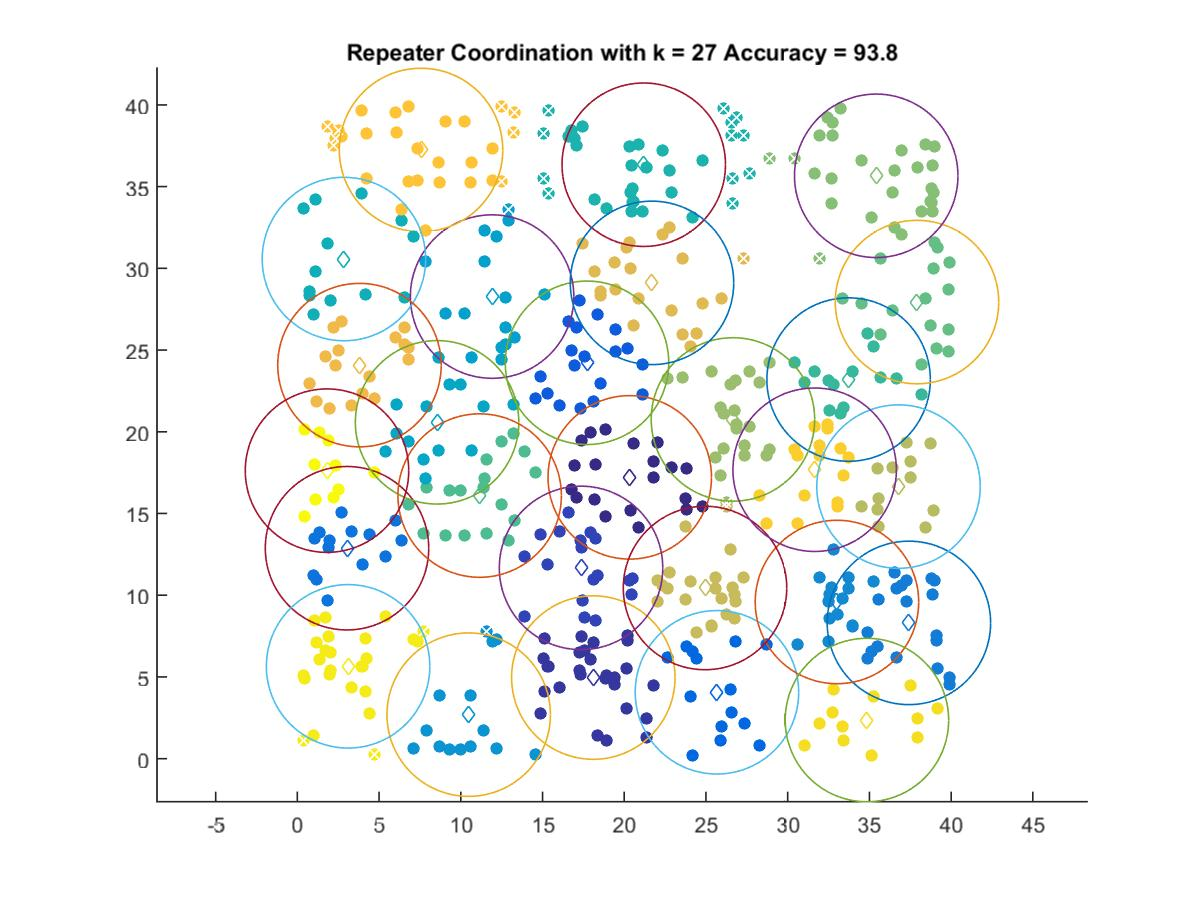

The file beside this chart, header and first rows:
20.337, 17.212
18.11, 4.962
17.36, 11.67
17.72, 24.22
25.67, 4.061
3.038, 12.88
37.41, 8.307
33.01, 9.586
10.48, 2.694
11.91, 28.27
8.549, 20.58
2.849, 30.57
21.19, 36.34
33.73, 23.2
11.15, 16.1
37.91, 27.94
35.42, 35.66
26.65, 20.75
36.78, 16.65
24.94, 10.44
21.7, 29.11
3.8, 24.08
7.567, 37.24
31.65, 17.68
34.85, 2.364
3.104, 5.649
1.813, 17.62
